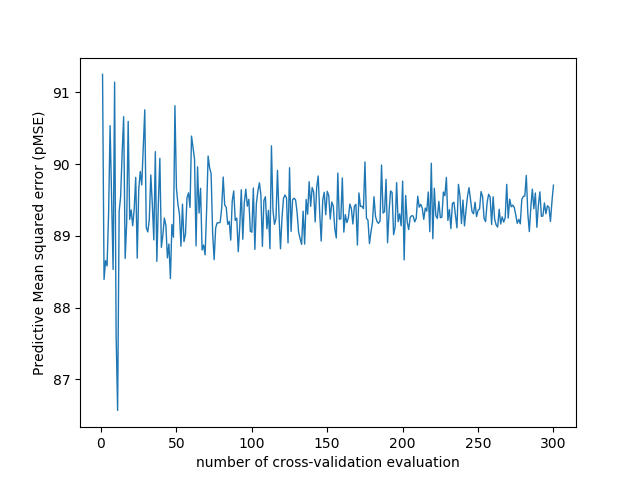

Source data for this figure (header and first rows):
number_of_cv_evaluation, MSE
1, 91.25
2, 88.39
3, 88.66
4, 88.58
5, 89.3
6, 90.54
7, 89.56
8, 88.53
9, 91.14
10, 87.62
11, 86.57
12, 89.34
13, 89.55
14, 90.16
15, 90.66
16, 88.69
17, 89.18
18, 90.59
19, 89.23
20, 89.36
21, 89.14
22, 89.37
23, 89.82
24, 88.69
25, 89.64
26, 89.9
27, 89.71
28, 90.23
29, 90.76
30, 89.11
31, 89.06
32, 89.23
33, 89.85
34, 89.44
35, 88.94
36, 90.17
37, 88.64
38, 89.45
39, 90.08
40, 88.84
41, 89.01
42, 89.25
43, 89.14
44, 88.69
45, 88.89
46, 88.4
47, 89.16
48, 88.98
49, 90.81
50, 89.66
51, 89.44
52, 89.3
53, 88.86
54, 89.44
55, 88.92
56, 89.03
57, 89.53
58, 89.6
59, 89.4
60, 90.39
... 240 more rows
